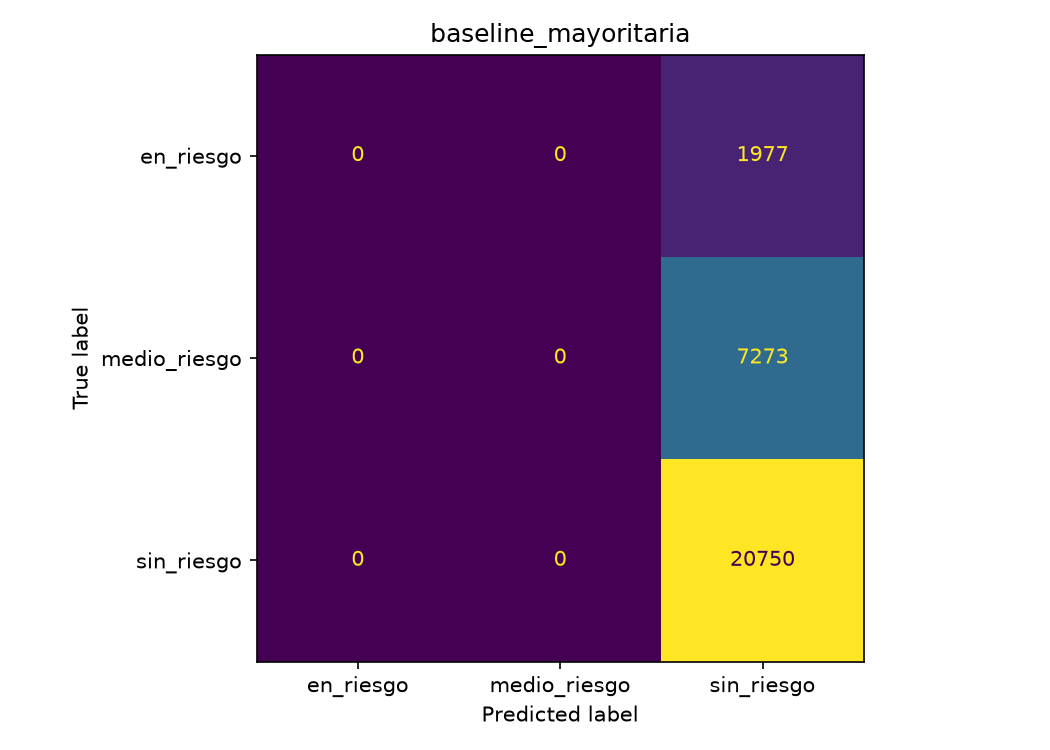

Values plotted in this chart, from the file beside it:
real, en_riesgo, medio_riesgo, sin_riesgo
en_riesgo, 0, 0, 1977
medio_riesgo, 0, 0, 7273
sin_riesgo, 0, 0, 20750
